Image classification data set "weather_dataset" (litvix-whale/llm on GitHub). Class labels (4): cloudy, rain, shine, sunrise.

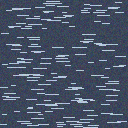
Label: rain

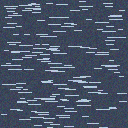
Label: rain

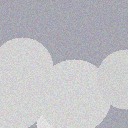
Label: cloudy

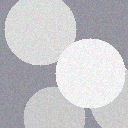
Label: cloudy

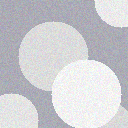
Label: cloudy

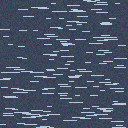
Label: rain
